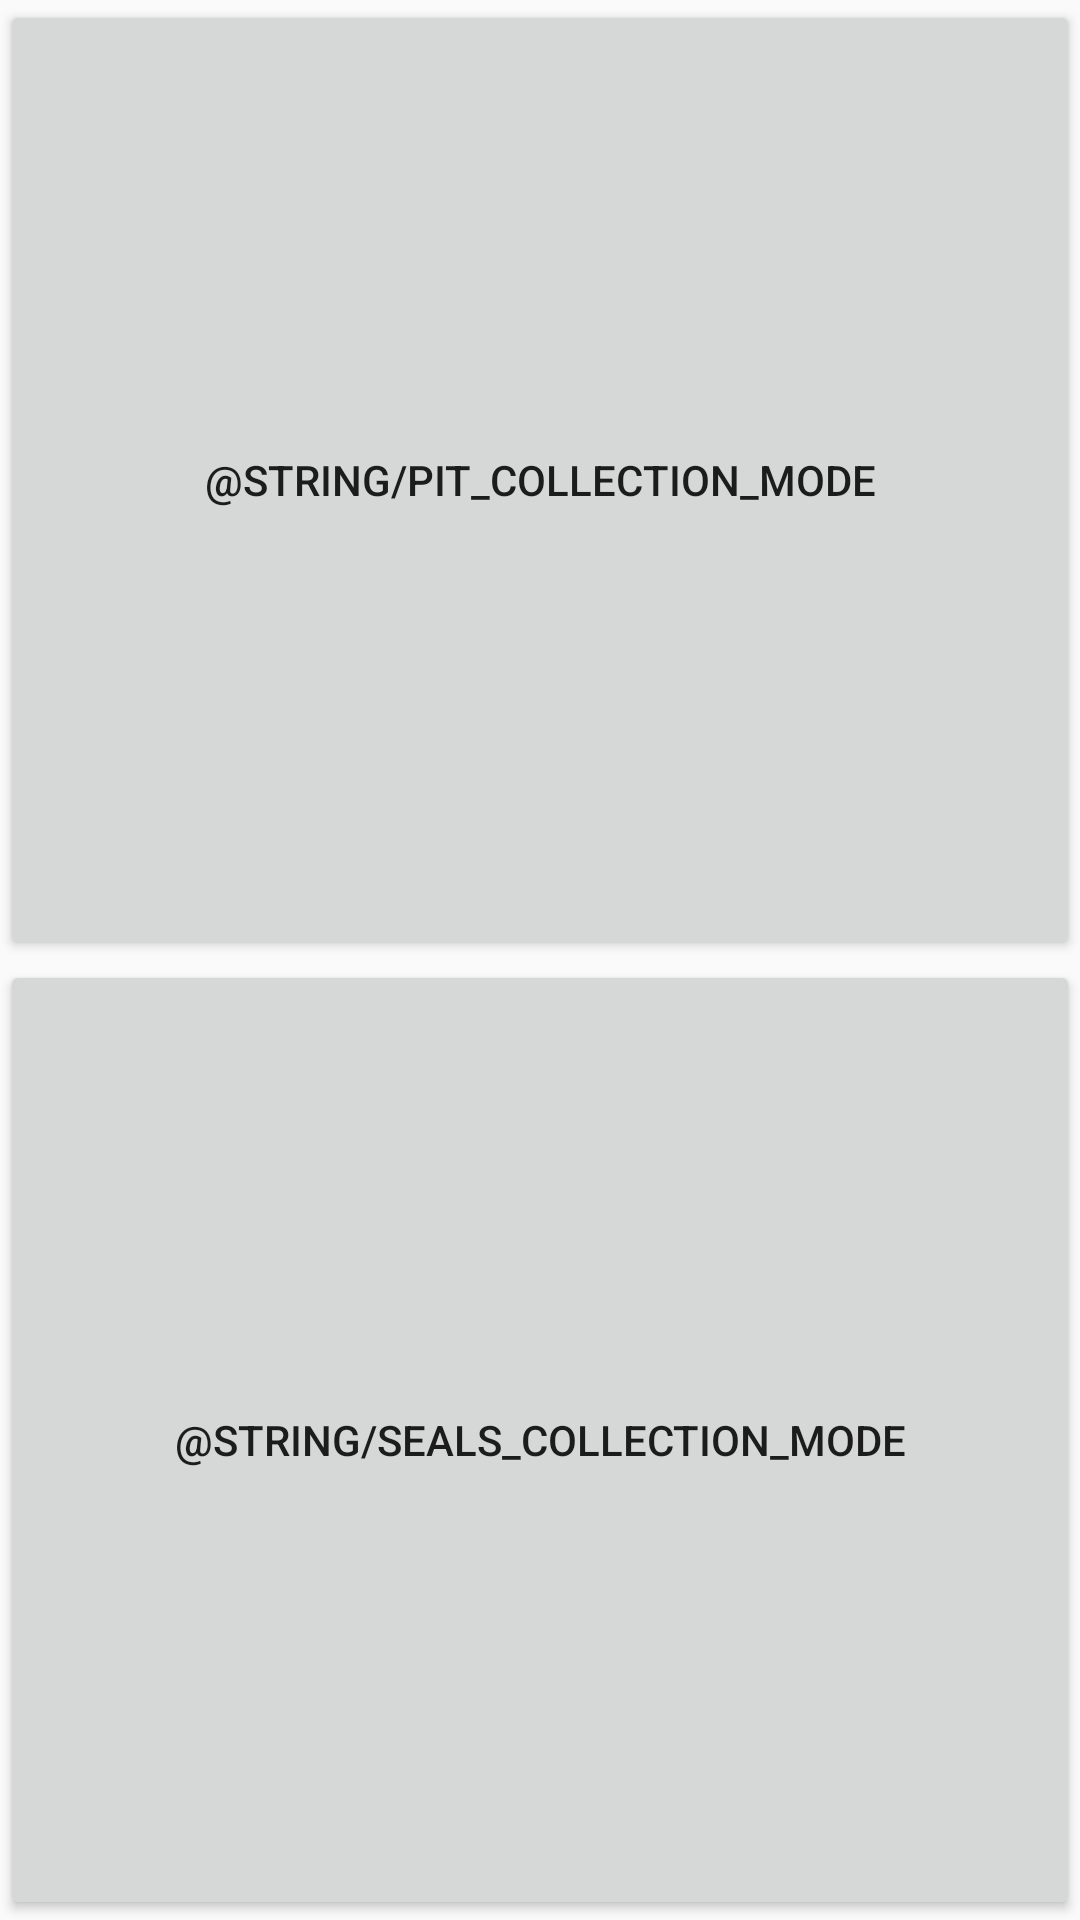

Here is an Android app screen rendered from its layout file. Give the layout XML and the strings, colors and styles it references.
<!-- AndroidManifest.xml: application theme AppTheme -->
<!-- res/layout/mode_selection.xml -->
<?xml version="1.0" encoding="utf-8"?>
<LinearLayout xmlns:android="http://schemas.android.com/apk/res/android"
    android:orientation="vertical" android:layout_width="match_parent"
    android:layout_height="match_parent">

    <Button
        android:id="@+id/btn_select_mode_pit"
        android:layout_width="match_parent"
        android:layout_height="0dp"
        android:text="@string/pit_collection_mode"
        android:layout_weight="1" />

    <Button
        android:id="@+id/btn_select_mode_seals"
        android:layout_width="match_parent"
        android:layout_height="0dp"
        android:text="@string/seals_collection_mode"
        android:layout_weight="1" />
</LinearLayout>
<!-- resources referenced by this layout -->
<resources>
  <style name="AppTheme" parent="Theme.AppCompat.Light.DarkActionBar">
          
          <item name="colorPrimary">@color/colorPrimary</item>
          <item name="colorPrimaryDark">@color/colorPrimaryDark</item>
          <item name="colorAccent">@color/colorAccent</item>
      </style>
  <color name="colorPrimary">#008577</color>
  <color name="colorPrimaryDark">#00574B</color>
  <color name="colorAccent">#D81B60</color>
</resources>
